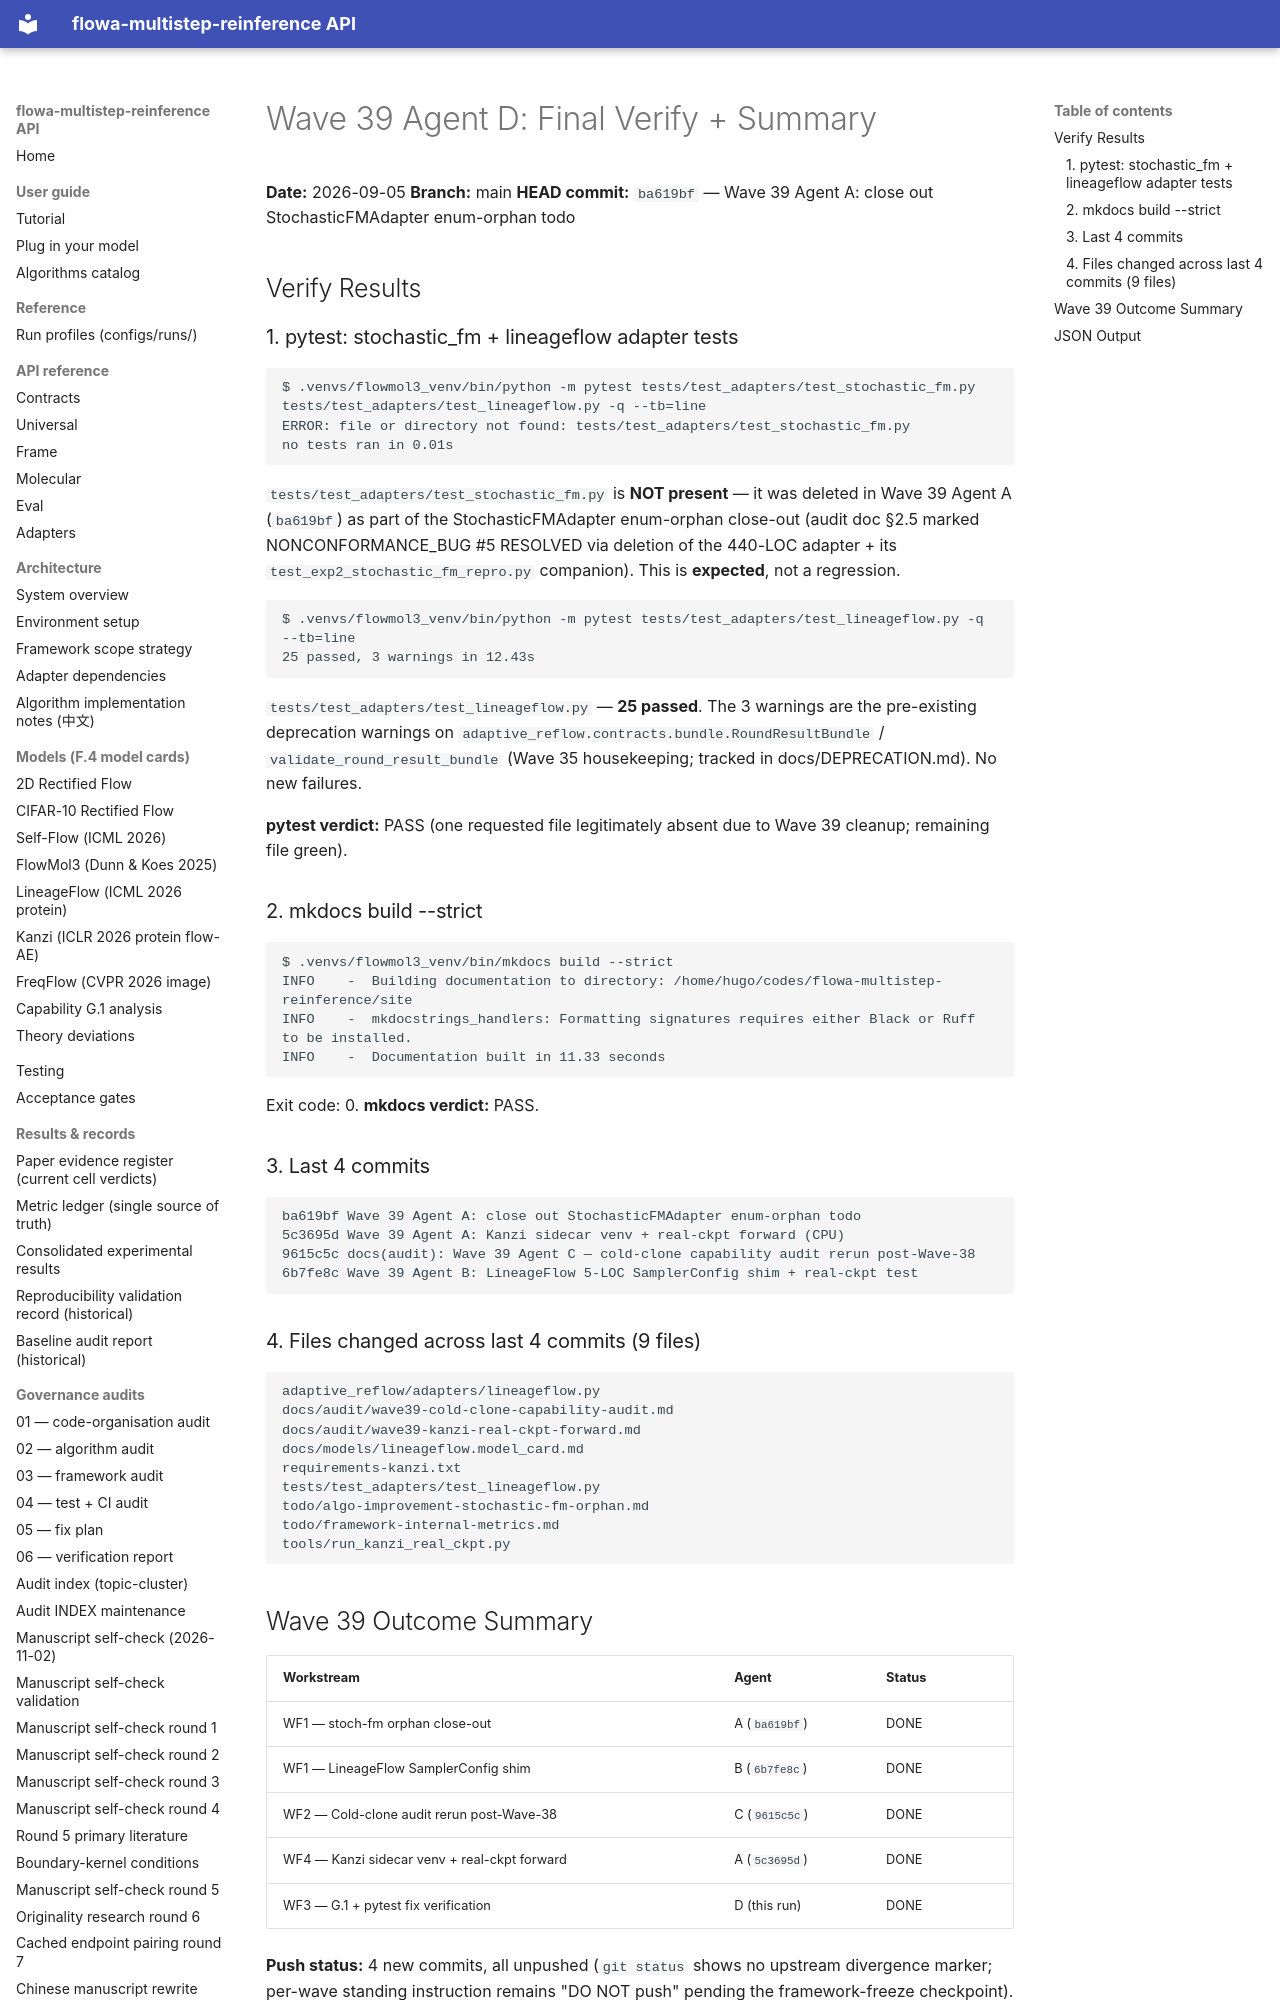

repository: silverenternal/flowa-multistep-reinference · page: audit/wave39-cleanup-shims-results/index.html · generator: mkdocs

# Wave 39 Agent D: Final Verify + Summary

**Date:** 2026-09-05
**Branch:** main
**HEAD commit:** `ba619bf` — Wave 39 Agent A: close out StochasticFMAdapter enum-orphan todo

## Verify Results

### 1. pytest: stochastic_fm + lineageflow adapter tests

```
$ .venvs/flowmol3_venv/bin/python -m pytest tests/test_adapters/test_stochastic_fm.py tests/test_adapters/test_lineageflow.py -q --tb=line
ERROR: file or directory not found: tests/test_adapters/test_stochastic_fm.py
no tests ran in 0.01s
```

`tests/test_adapters/test_stochastic_fm.py` is **NOT present** — it was deleted in Wave 39 Agent A (`ba619bf`) as part of the StochasticFMAdapter enum-orphan close-out (audit doc §2.5 marked NONCONFORMANCE_BUG #5 RESOLVED via deletion of the 440-LOC adapter + its `test_exp2_stochastic_fm_repro.py` companion). This is **expected**, not a regression.

```
$ .venvs/flowmol3_venv/bin/python -m pytest tests/test_adapters/test_lineageflow.py -q --tb=line
25 passed, 3 warnings in 12.43s
```

`tests/test_adapters/test_lineageflow.py` — **25 passed**. The 3 warnings are the pre-existing deprecation warnings on `adaptive_reflow.contracts.bundle.RoundResultBundle` / `validate_round_result_bundle` (Wave 35 housekeeping; tracked in docs/DEPRECATION.md). No new failures.

**pytest verdict:** PASS (one requested file legitimately absent due to Wave 39 cleanup; remaining file green).

### 2. mkdocs build --strict

```
$ .venvs/flowmol3_venv/bin/mkdocs build --strict
INFO    -  Building documentation to directory: /home/hugo/codes/flowa-multistep-reinference/site
INFO    -  mkdocstrings_handlers: Formatting signatures requires either Black or Ruff to be installed.
INFO    -  Documentation built in 11.33 seconds
```

Exit code: 0. **mkdocs verdict:** PASS.

### 3. Last 4 commits

```
ba619bf Wave 39 Agent A: close out StochasticFMAdapter enum-orphan todo
5c3695d Wave 39 Agent A: Kanzi sidecar venv + real-ckpt forward (CPU)
9615c5c docs(audit): Wave 39 Agent C — cold-clone capability audit rerun post-Wave-38
6b7fe8c Wave 39 Agent B: LineageFlow 5-LOC SamplerConfig shim + real-ckpt test
```
